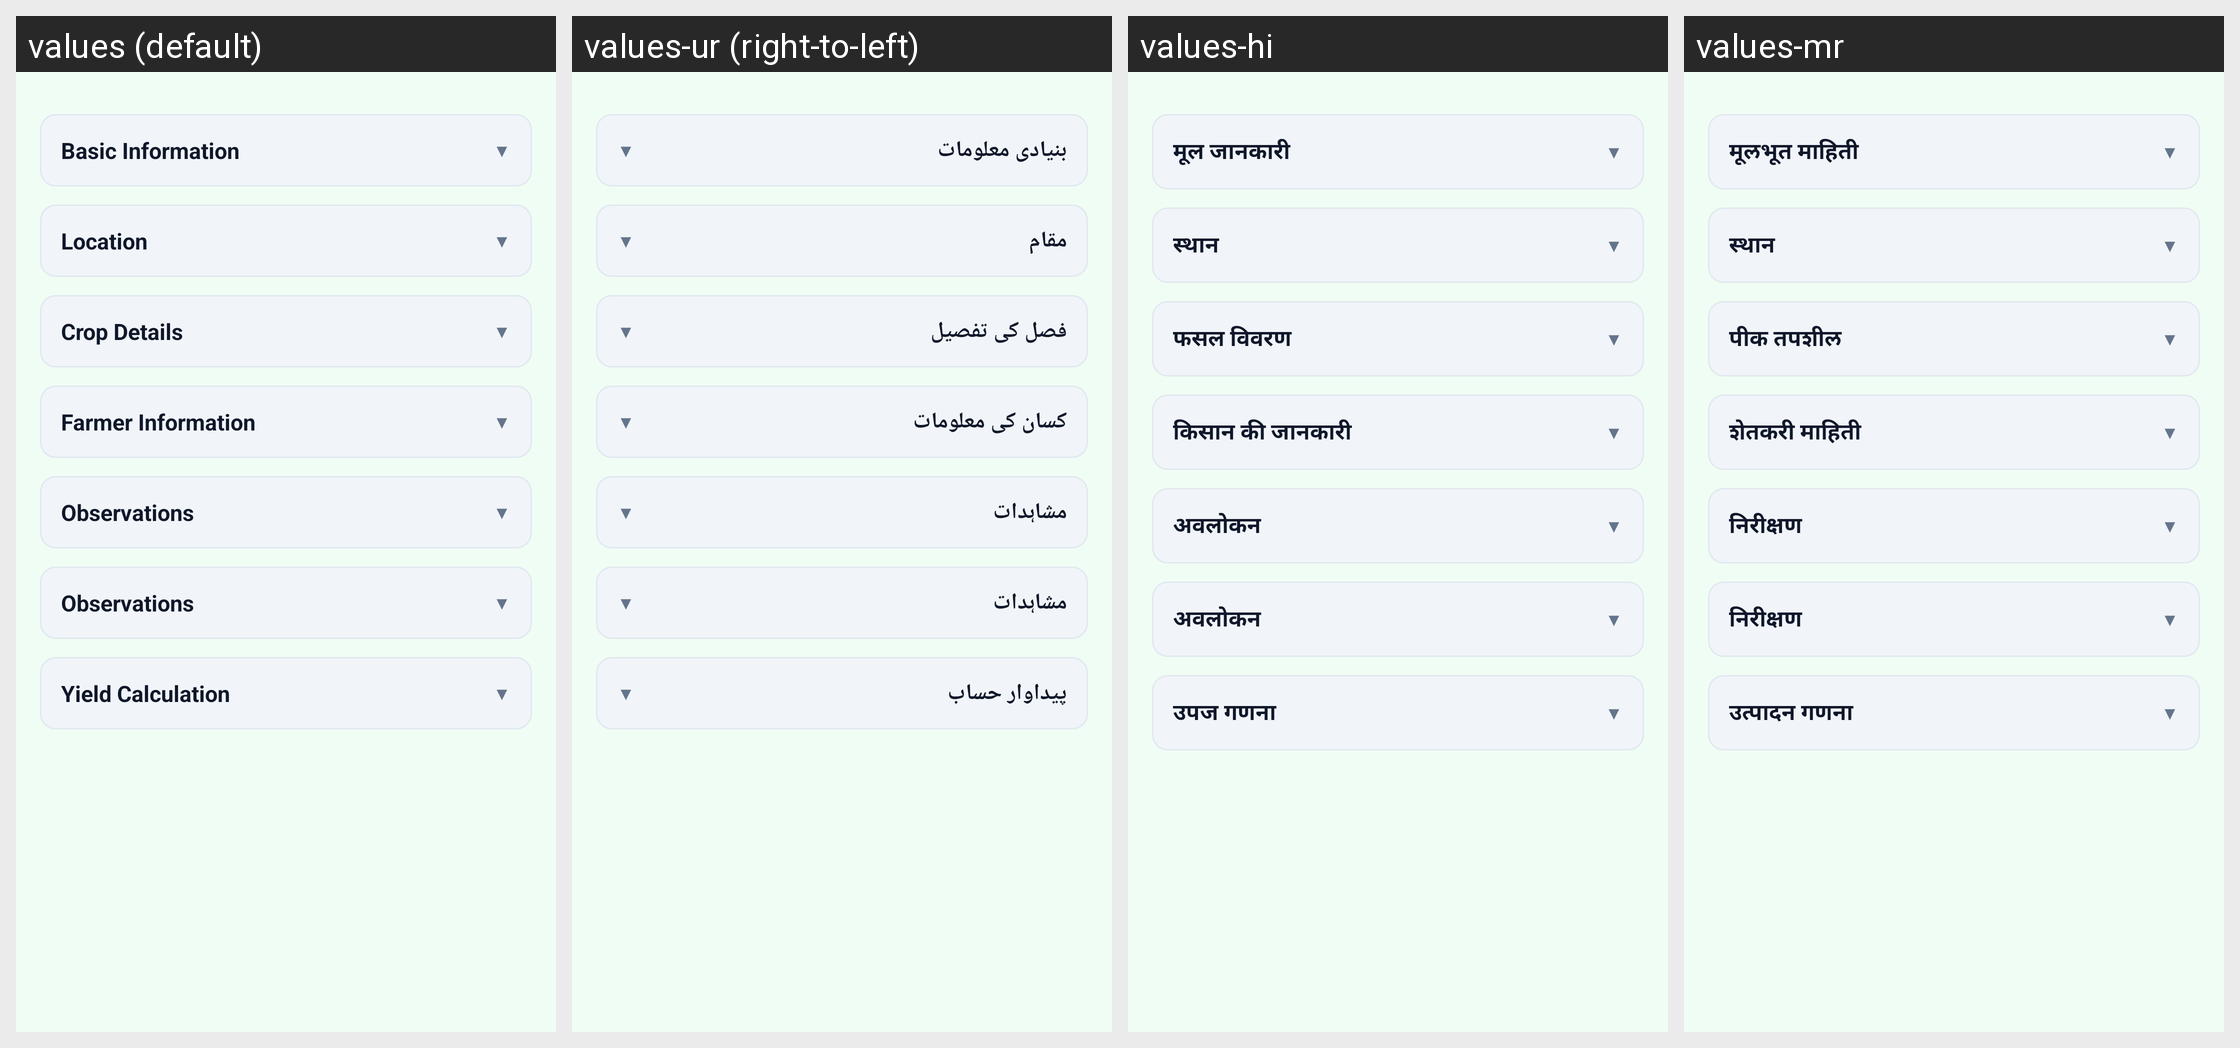

Locale-by-locale string values for the Android screen shown in this grid:
Android screen res/layout/fragment_chm_form.xml rendered under 4 locales, left to right: values (default), values-ur (right-to-left), values-hi, values-mr. Device: Nexus 5 (rendered at 1080×1920; each locale shown at half size, 540×960, under a caption strip naming it); theme Theme.CropSurvey.
Other locales in the repository, not shown: values-as, values-bn, values-brx, values-gu, values-kn, values-ks, values-ml, values-pa, values-sat, values-ta, values-te.
Strings drawn on this screen, with the default value and each locale's value (text and hints the layout hard-codes, and strings that could not be matched under every locale, appear in the picture but are not listed):

section_basic_info
  values: Basic Information
  values-ur: بنیادی معلومات
  values-hi: मूल जानकारी
  values-mr: मूलभूत माहिती

section_location
  values: Location
  values-ur: مقام
  values-hi: स्थान
  values-mr: स्थान

section_crop_details
  values: Crop Details
  values-ur: فصل کی تفصیل
  values-hi: फसल विवरण
  values-mr: पीक तपशील

section_farmer_info
  values: Farmer Information
  values-ur: کسان کی معلومات
  values-hi: किसान की जानकारी
  values-mr: शेतकरी माहिती

section_observations
  values: Observations
  values-ur: مشاہدات
  values-hi: अवलोकन
  values-mr: निरीक्षण

field_observations
  values: Observations
  values-ur: مشاہدات
  values-hi: अवलोकन
  values-mr: निरीक्षण

section_yield
  values: Yield Calculation
  values-ur: پیداوار حساب
  values-hi: उपज गणना
  values-mr: उत्पादन गणना
